Dataset: dataset (GitHub, Sahil2564/AquaFish). Classes: arowana, crowntail betta, flowerhorn, guppy, halfmoon betta, oscar, ryukin goldfish.

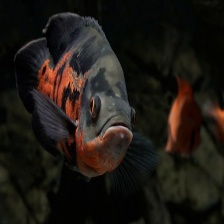
Label: oscar

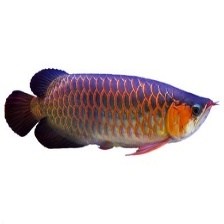
Label: arowana

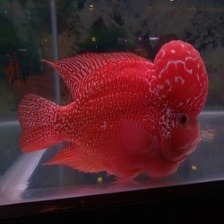
Label: flowerhorn

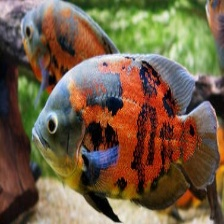
Label: oscar

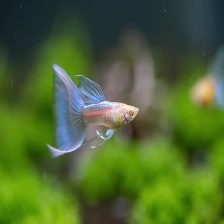
Label: guppy

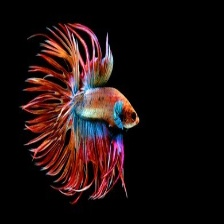
Label: crowntail betta
